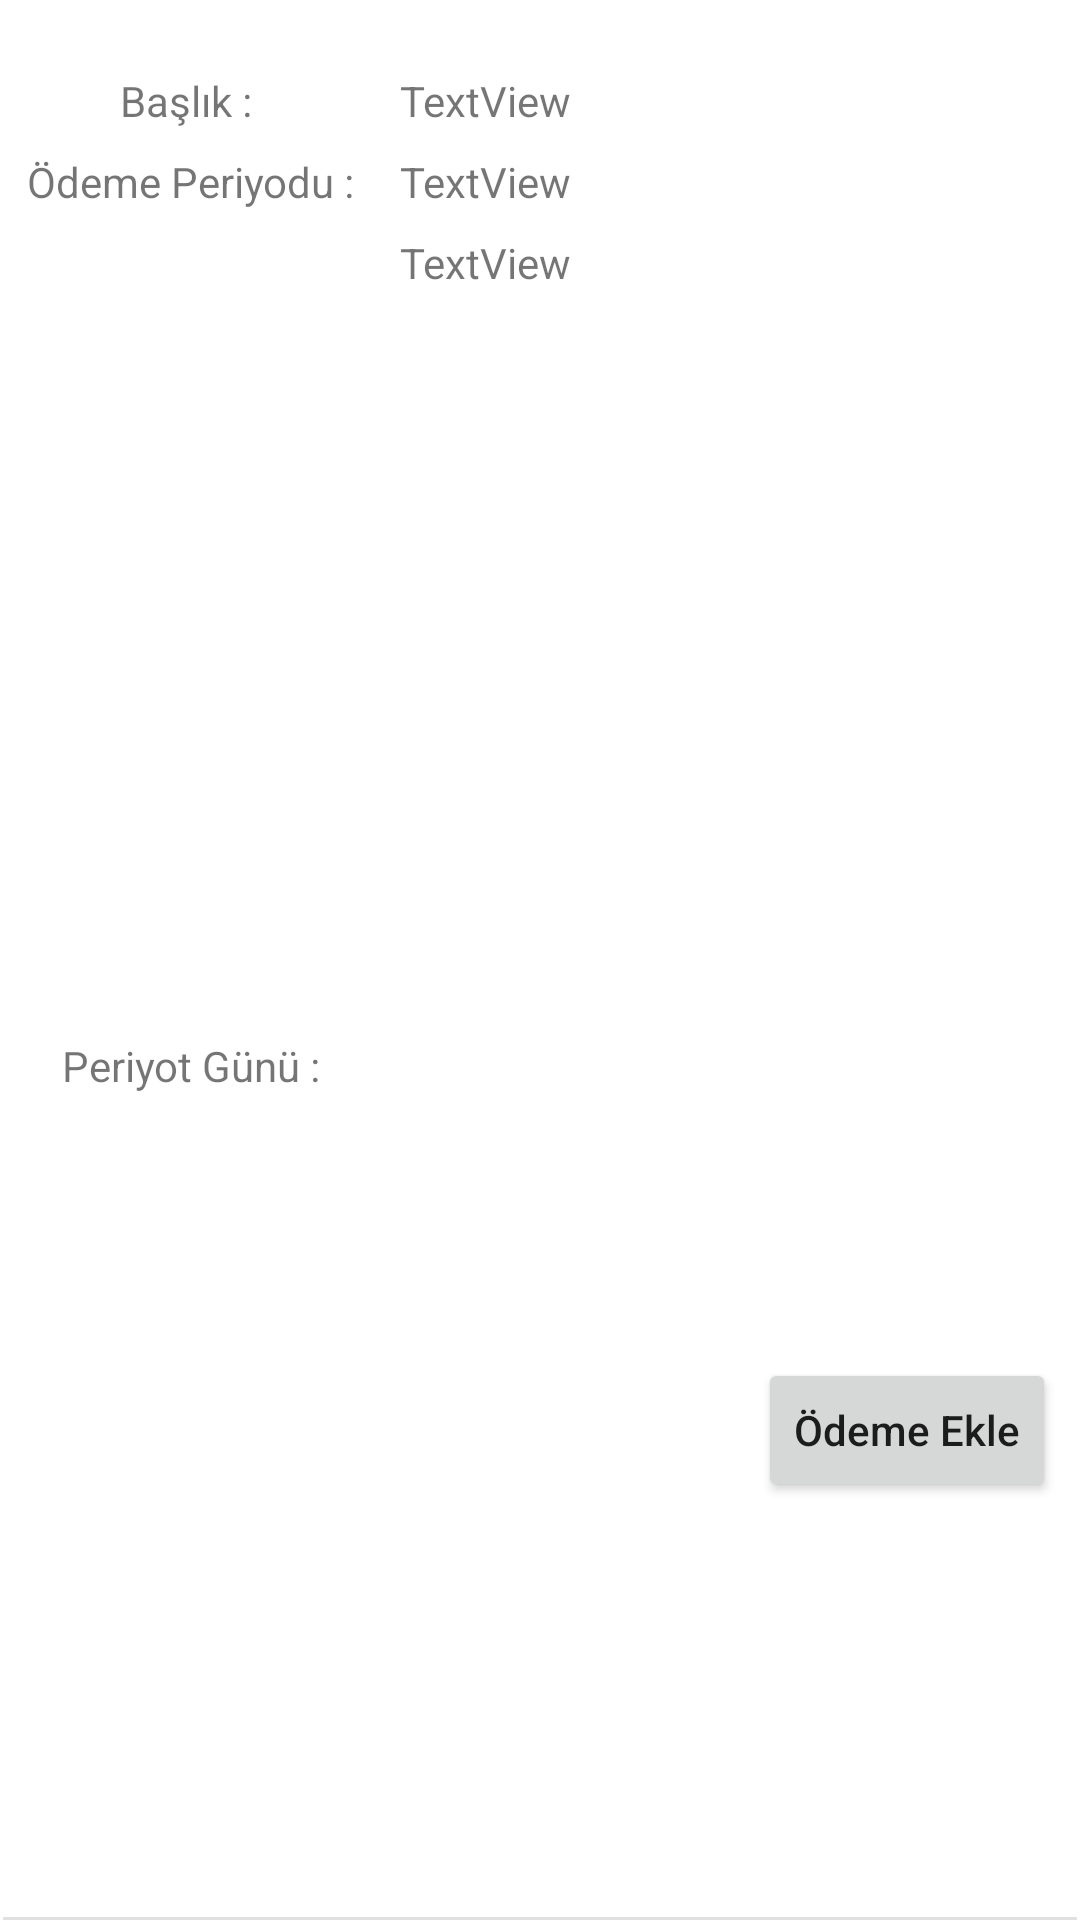

Android layout source for this screen:
<!-- AndroidManifest.xml: application theme Theme.PaymentAppChallenge -->
<!-- res/layout/one_payment_type_item.xml -->
<?xml version="1.0" encoding="utf-8"?>
<androidx.constraintlayout.widget.ConstraintLayout xmlns:android="http://schemas.android.com/apk/res/android"
    xmlns:app="http://schemas.android.com/apk/res-auto"
    xmlns:tools="http://schemas.android.com/tools"
    android:layout_width="match_parent"
    android:id="@+id/one_payment_type_item_layout"
    android:layout_height="wrap_content">


    <TextView
        android:id="@+id/tv_title"
        android:layout_width="wrap_content"
        android:layout_height="wrap_content"
        android:layout_marginTop="24dp"
        android:text="TextView"
        app:layout_constraintEnd_toEndOf="parent"
        app:layout_constraintHorizontal_bias="0.213"
        app:layout_constraintStart_toEndOf="@+id/textView4"
        app:layout_constraintTop_toTopOf="parent" />

    <TextView
        android:id="@+id/tv_payment_period"
        android:layout_width="wrap_content"
        android:layout_height="wrap_content"
        android:layout_marginTop="8dp"
        android:text="TextView"
        app:layout_constraintEnd_toEndOf="@+id/tv_title"
        app:layout_constraintStart_toStartOf="@+id/tv_title"
        app:layout_constraintTop_toBottomOf="@+id/tv_title" />

    <TextView
        android:id="@+id/tv_period_day"
        android:layout_width="wrap_content"
        android:layout_height="wrap_content"
        android:layout_marginTop="8dp"
        android:text="TextView"
        app:layout_constraintEnd_toEndOf="@+id/tv_payment_period"
        app:layout_constraintStart_toStartOf="@+id/tv_payment_period"
        app:layout_constraintTop_toBottomOf="@+id/tv_payment_period" />

    <TextView
        android:id="@+id/textView4"
        android:layout_width="wrap_content"
        android:layout_height="wrap_content"
        android:layout_marginStart="40dp"
        android:layout_marginTop="24dp"
        android:text="Başlık : "
        app:layout_constraintStart_toStartOf="parent"
        app:layout_constraintTop_toTopOf="parent" />

    <TextView
        android:id="@+id/textView5"
        android:layout_width="wrap_content"
        android:layout_height="wrap_content"
        android:layout_marginTop="8dp"
        android:text="Ödeme Periyodu :"
        app:layout_constraintEnd_toEndOf="@+id/textView4"
        app:layout_constraintStart_toStartOf="@+id/textView4"
        app:layout_constraintTop_toBottomOf="@+id/textView4" />

    <TextView
        android:id="@+id/textView6"
        android:layout_width="wrap_content"
        android:layout_height="wrap_content"
        android:layout_marginTop="8dp"
        android:layout_marginBottom="8dp"
        android:text="Periyot Günü :"
        app:layout_constraintBottom_toBottomOf="parent"
        app:layout_constraintEnd_toEndOf="@+id/textView5"
        app:layout_constraintStart_toStartOf="@+id/textView5"
        app:layout_constraintTop_toBottomOf="@+id/textView5" />

    <Button
        android:id="@+id/btn_go_to_payment_page"
        android:layout_width="wrap_content"
        android:layout_height="wrap_content"
        android:layout_marginEnd="8dp"
        android:layout_marginBottom="16dp"
        android:text="Ödeme Ekle"
        android:textAllCaps="false"
        app:layout_constraintBottom_toTopOf="@+id/divider"
        app:layout_constraintEnd_toEndOf="parent"
        app:layout_constraintTop_toTopOf="parent"
        app:layout_constraintVertical_bias="0.787" />

    <View
        android:id="@+id/divider"
        android:layout_width="0dp"
        android:layout_height="1dp"
        android:layout_marginStart="1dp"
        android:layout_marginTop="16dp"
        android:layout_marginEnd="1dp"
        android:background="?android:attr/listDivider"
        app:layout_constraintBottom_toBottomOf="parent"
        app:layout_constraintEnd_toEndOf="parent"
        app:layout_constraintHorizontal_bias="0.0"
        app:layout_constraintStart_toStartOf="parent"
        />

</androidx.constraintlayout.widget.ConstraintLayout>
<!-- resources referenced by this layout -->
<resources>
  <style name="Theme.PaymentAppChallenge" parent="Theme.MaterialComponents.DayNight.DarkActionBar">
          
          <item name="colorPrimary">@color/purple_500</item>
          <item name="colorPrimaryVariant">@color/purple_700</item>
          <item name="colorOnPrimary">@color/white</item>
          
          <item name="colorSecondary">@color/teal_200</item>
          <item name="colorSecondaryVariant">@color/teal_700</item>
          <item name="colorOnSecondary">@color/black</item>
          
          <item name="android:statusBarColor" tools:targetApi="l">?attr/colorPrimaryVariant</item>
          
      </style>
  <!-- not gathered from this repository: default colours our renderer supplied (Android Studio template values) -->
  <color name="purple_500">#FF6200EE</color>
  <color name="purple_700">#FF3700B3</color>
  <color name="teal_200">#FF03DAC5</color>
  <color name="teal_700">#FF018786</color>
  <color name="black">#FF000000</color>
  <color name="white">#FFFFFFFF</color>
</resources>
